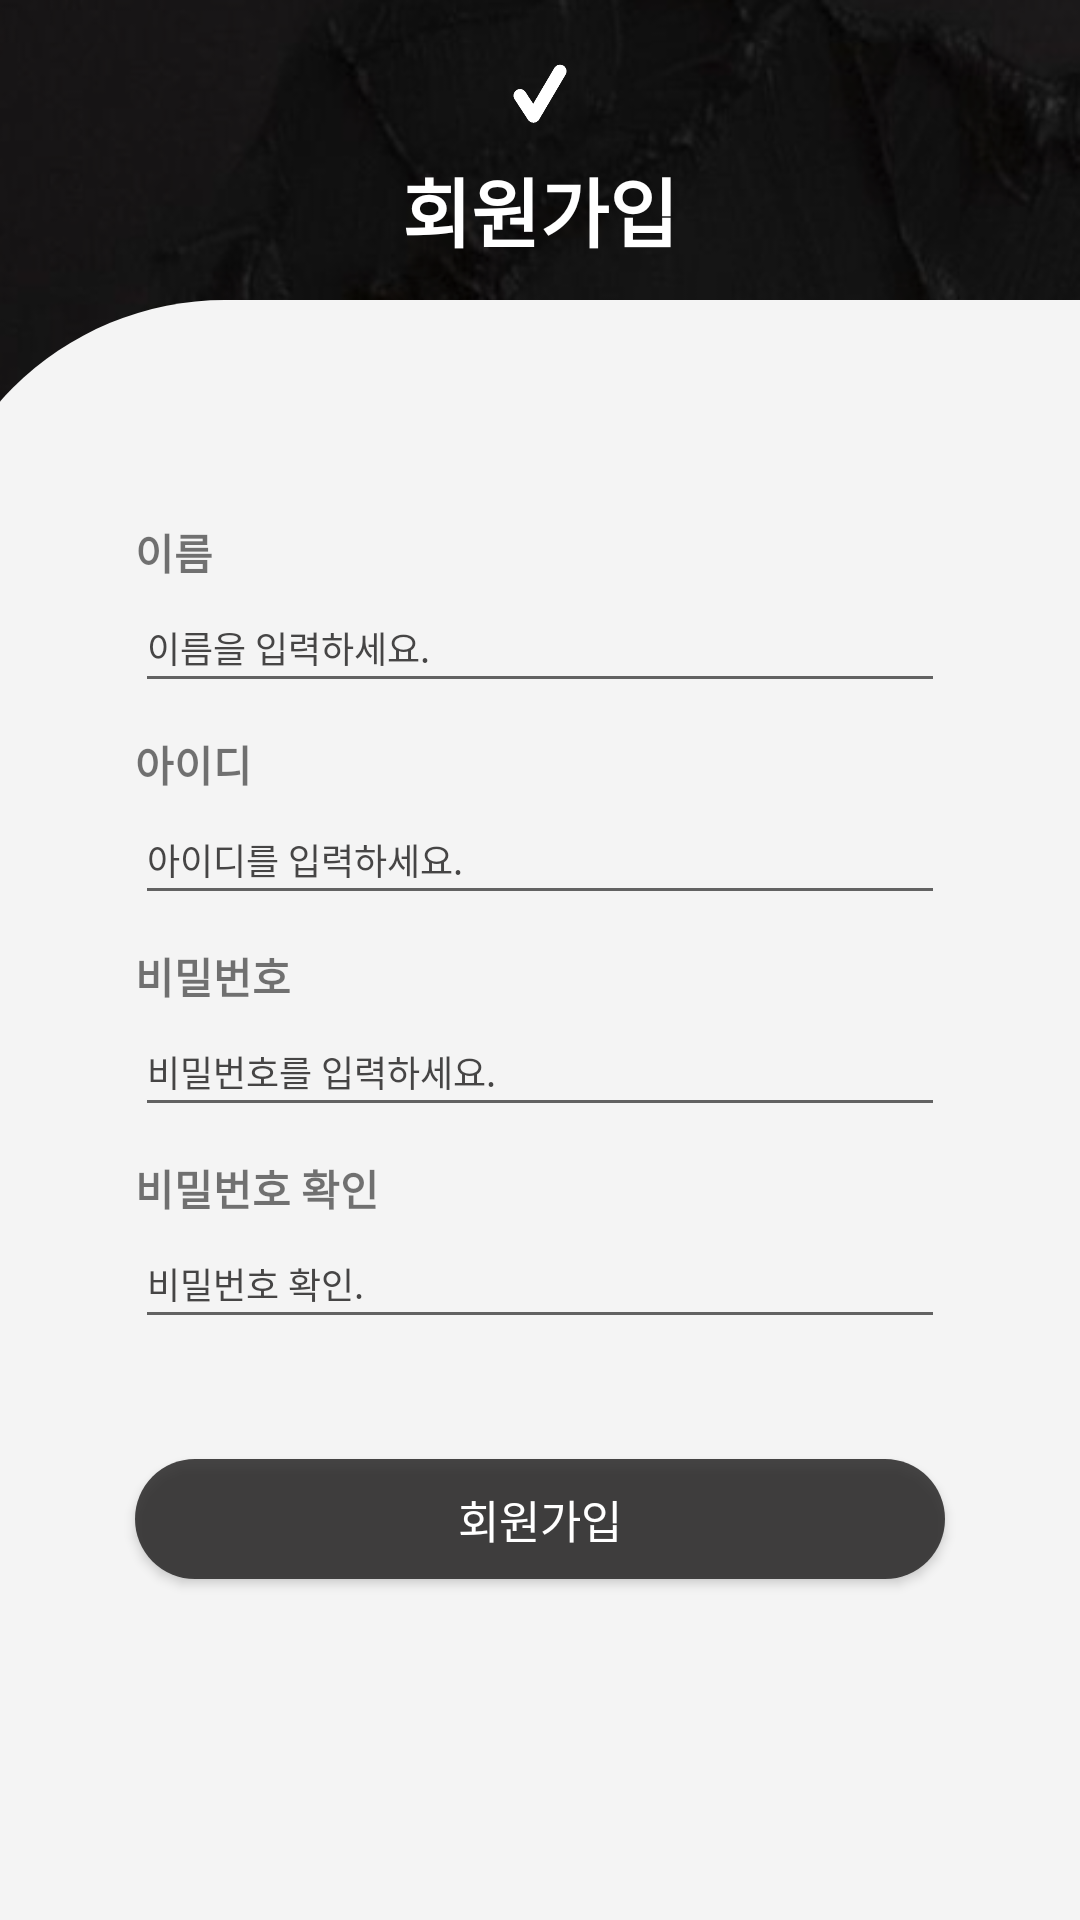

Android layout source for this screen:
<!-- AndroidManifest.xml: application theme Theme.CapstoneDesign -->
<!-- res/layout/signup.xml -->
<?xml version="1.0" encoding="utf-8"?>
<LinearLayout xmlns:android="http://schemas.android.com/apk/res/android"
    xmlns:app="http://schemas.android.com/apk/res-auto"
    xmlns:tools="http://schemas.android.com/tools"
    android:layout_width="match_parent"
    android:layout_height="match_parent"
    tools:context=".SignupActivity"
    android:orientation="vertical"
    android:gravity="center_horizontal"
    android:background="@drawable/background2">
    <LinearLayout
        android:layout_width="match_parent"
        android:layout_height="100dp"
        android:orientation="vertical"
        android:gravity="center">
        <ImageView
            android:layout_width="80dp"
            android:layout_height="40dp"
            android:src="@drawable/checkbox1"/>
        <TextView
            android:layout_width="wrap_content"
            android:layout_height="wrap_content"
            android:text="회원가입"
            android:textSize="25sp"
            android:textStyle="bold"
            android:textColor="@color/white"/>
    </LinearLayout>

    <LinearLayout
        android:id="@+id/rectangle_layout"
        android:layout_width="410dp"
        android:layout_height="match_parent"
        android:background="@drawable/shape_3rightangle"
        android:orientation="vertical"
        android:gravity="center">

        <LinearLayout
            android:layout_width="wrap_content"
            android:layout_height="wrap_content"
            android:orientation="vertical"
            android:gravity="center">
            <TextView
                android:layout_width="270dp"
                android:layout_height="wrap_content"
                android:text="이름"
                android:textStyle="bold"/>

            <EditText
                android:id="@+id/ed_name"
                android:layout_width="270dp"
                android:layout_height="40dp"
                android:fontFamily="@font/windsong"
                android:hint="이름을 입력하세요."
                android:textColorHint="#D7252424"
                android:textSize="12sp" />
            <TextView
                android:layout_width="wrap_content"
                android:layout_height="10dp"/>
            <TextView
                android:layout_width="270dp"
                android:layout_height="wrap_content"
                android:textStyle="bold"
                android:text="아이디" />

            <EditText
                android:id="@+id/ed_id"
                android:layout_width="270dp"
                android:layout_height="40dp"
                android:fontFamily="@font/windsong"
                android:hint="아이디를 입력하세요."
                android:textColorHint="#D7252424"
                android:textSize="12sp" />
            <TextView
                android:layout_width="wrap_content"
                android:layout_height="10dp"/>
            <TextView
                android:layout_width="270dp"
                android:layout_height="wrap_content"
                android:textStyle="bold"
                android:text="비밀번호" />

            <EditText
                android:id="@+id/ed_password"
                android:layout_width="270dp"
                android:layout_height="40dp"
                android:fontFamily="@font/windsong"
                android:hint="비밀번호를 입력하세요."
                android:textColorHint="#D7252424"
                android:textSize="12sp" />
            <TextView
                android:layout_width="wrap_content"
                android:layout_height="10dp"/>
            <TextView
                android:layout_width="270dp"
                android:layout_height="wrap_content"
                android:textStyle="bold"
                android:text="비밀번호 확인" />

            <EditText
                android:id="@+id/ed_confirmpassword"
                android:layout_width="270dp"
                android:layout_height="40dp"
                android:fontFamily="@font/windsong"
                android:hint="비밀번호 확인."
                android:textColorHint="#D7252424"
                android:textSize="12sp" />
        </LinearLayout>
        <Button
            android:id="@+id/btn_signup1"
            android:layout_width="270dp"
            android:layout_height="40dp"
            android:layout_margin="40dp"
            android:background="@drawable/btn_shape2"
            android:text="회원가입"
            android:textColor="@color/white"
            android:textSize="15sp" />
    </LinearLayout>
</LinearLayout>
<!-- resources referenced by this layout -->
<resources>
  <!-- drawable background2: png bitmap (drawable, 304452 bytes) -->
  <!-- drawable btn_shape2 (drawable) -->
  <?xml version="1.0" encoding="utf-8"?>
  <shape xmlns:tools="http://schemas.android.com/tools"
      xmlns:android="http://schemas.android.com/apk/res/android"
      tools:ignore="MissingDefaultResource"
      android:shape="rectangle">
      <solid android:color="#D7252424"/>
      <corners
          android:bottomLeftRadius="50dp"
          android:bottomRightRadius="50dp"
          android:topLeftRadius="50dp"
          android:topRightRadius="50dp" />
  </shape>
  <!-- drawable checkbox1: png bitmap (drawable, 4104 bytes) -->
  <!-- drawable shape_3rightangle (drawable) -->
  <?xml version="1.0" encoding="utf-8"?>
  <shape xmlns:tools="http://schemas.android.com/tools"
      xmlns:android="http://schemas.android.com/apk/res/android"
      tools:ignore="MissingDefaultResource"
      android:shape="rectangle">
      <solid android:color="#F4F4F4"/>
      <corners
          android:bottomLeftRadius="0dp"
          android:bottomRightRadius="0dp"
          android:topLeftRadius="100dp"
          android:topRightRadius="0dp" />
  </shape>
  <style name="Theme.CapstoneDesign" parent="Base.Theme.CapstoneDesign" />
  <style name="Base.Theme.CapstoneDesign" parent="Theme.AppCompat.DayNight.NoActionBar">
          
          
      </style>
  <!-- not gathered from this repository: default colours our renderer supplied (Android Studio template values) -->
  <color name="white">#FFFFFFFF</color>
</resources>
